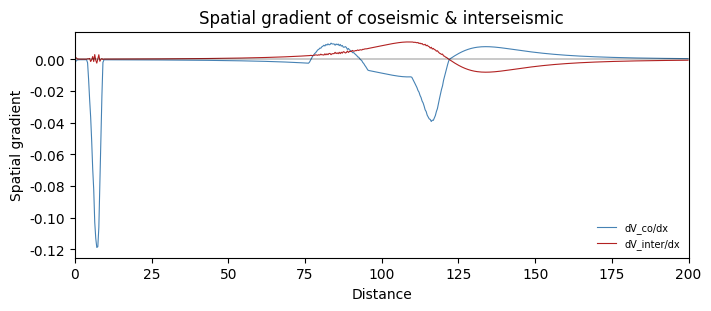
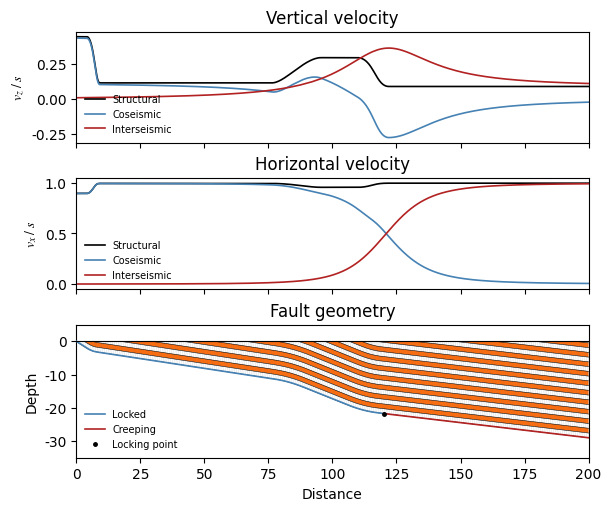

Reproduce these figures in Python, in order.
#!/usr/bin/env python3
"""C2 quintic-patch fault geometry with Gauss-Legendre quadrature.

Fault geometry is defined by control points smoothed with C2 quintic
patches at each bend.  The elastic velocity field is computed via
Gauss-Legendre quadrature over the continuous fault + fold dislocation.

Usage:
    python continuous.py
"""

import numpy as np
import matplotlib as mpl
import matplotlib.pyplot as plt

mpl.rcParams["figure.dpi"] = 150
mpl.rcParams.update({
    "font.family": "serif",
    "font.serif": ["Times New Roman"],
    "mathtext.fontset": "stix",
    "font.size": 10,
})

# ===================================================================
# C2 fault geometry (quintic patch smoothing)
# ===================================================================

def _quintic_patch_coeffs(xL, zL, mL, xR, zR, mR):
    h = xR - xL
    if h <= 0:
        raise ValueError("xR must be > xL")
    a0 = zL
    a1 = mL * h
    a2 = 0.0
    D0 = zR - zL - a1
    D1 = (mR - mL) * h
    A = np.array([[1,  1,  1],
                  [3,  4,  5],
                  [6, 12, 20]], dtype=float)
    a3, a4, a5 = np.linalg.solve(A, np.array([D0, D1, 0.0], dtype=float))
    return np.array([a0, a1, a2, a3, a4, a5], dtype=float), h


def _eval_quintic(x, xL, coeffs, h):
    t = (x - xL) / h
    a0, a1, a2, a3, a4, a5 = coeffs
    return (((((a5*t + a4)*t + a3)*t + a2)*t + a1)*t + a0)


def build_c2_fault_model(x, z, w=5.0):
    x = np.asarray(x, float)
    z = np.asarray(z, float)
    if np.any(np.diff(x) <= 0):
        raise ValueError("x must be strictly increasing")
    n = len(x)
    if n < 2:
        raise ValueError("Need at least 2 points")
    m_seg = np.diff(z) / np.diff(x)
    wv = np.zeros(n)
    for i in range(1, n - 1):
        wi = float(w)
        wi = min(wi, 0.45 * (x[i] - x[i - 1]), 0.45 * (x[i + 1] - x[i]))
        wv[i] = wi
    patches = {}
    for i in range(1, n - 1):
        wi = wv[i]
        if wi <= 0:
            continue
        xL = x[i] - wi
        xR = x[i] + wi
        mL = m_seg[i - 1]
        mR = m_seg[i]
        zL = z[i] + mL * (xL - x[i])
        zR = z[i] + mR * (xR - x[i])
        coeffs, h = _quintic_patch_coeffs(xL, zL, mL, xR, zR, mR)
        patches[i] = (xL, coeffs, h)
    pieces = []
    for seg in range(n - 1):
        left_cut = wv[seg] if seg > 0 else 0.0
        right_cut = wv[seg + 1] if (seg + 1) < n - 1 else 0.0
        xL = x[seg] + left_cut
        xR = x[seg + 1] - right_cut
        if xR > xL:
            pieces.append(("line", xL, xR, seg))
        v = seg + 1
        if 1 <= v <= n - 2 and wv[v] > 0:
            pieces.append(("patch", x[v] - wv[v], x[v] + wv[v], v))
    return dict(x=x, z=z, m_seg=m_seg, pieces=pieces, patches=patches)


def eval_c2_fault(xq, model, extrapolate=True):
    x = model["x"]
    z = model["z"]
    m_seg = model["m_seg"]
    pieces = model["pieces"]
    patches = model["patches"]
    xq = np.asarray(xq, float)
    zq = np.full_like(xq, np.nan, dtype=float)
    for kind, xL, xR, idx in pieces:
        mask = (xq >= xL) & (xq <= xR)
        if not np.any(mask):
            continue
        if kind == "line":
            seg = idx
            zq[mask] = z[seg] + m_seg[seg] * (xq[mask] - x[seg])
        else:
            v = idx
            xL0, coeffs, h = patches[v]
            zq[mask] = _eval_quintic(xq[mask], xL0, coeffs, h)
    if extrapolate:
        m0 = m_seg[0]
        mn = m_seg[-1]
        zq = np.where(np.isnan(zq) & (xq < x[0]),
                       z[0] + m0 * (xq - x[0]), zq)
        zq = np.where(np.isnan(zq) & (xq > x[-1]),
                       z[-1] + mn * (xq - x[-1]), zq)
    return zq


def eval_c2_derivatives(xq, model):
    """Analytically compute z'(x) and z''(x) from the C2 model."""
    x = model["x"]
    z = model["z"]
    m_seg = model["m_seg"]
    pieces = model["pieces"]
    patches = model["patches"]
    xq = np.asarray(xq, float)
    zp = np.full_like(xq, np.nan, dtype=float)
    zpp = np.full_like(xq, np.nan, dtype=float)
    for kind, xL, xR, idx in pieces:
        mask = (xq >= xL) & (xq <= xR)
        if not np.any(mask):
            continue
        if kind == "line":
            zp[mask] = m_seg[idx]
            zpp[mask] = 0.0
        else:
            xL0, coeffs, h = patches[idx]
            a0, a1, a2, a3, a4, a5 = coeffs
            t = (xq[mask] - xL0) / h
            zp[mask] = (a1 + t*(2*a2 + t*(3*a3 + t*(4*a4 + t*5*a5)))) / h
            zpp[mask] = (2*a2 + t*(6*a3 + t*(12*a4 + t*20*a5))) / h**2
    # Extrapolate
    m0, mn = m_seg[0], m_seg[-1]
    left = np.isnan(zp) & (xq < x[0])
    right = np.isnan(zp) & (xq > x[-1])
    zp[left] = m0;   zpp[left] = 0.0
    zp[right] = mn;  zpp[right] = 0.0
    return zp, zpp


def resample_equal_arclength(x_dense, z_dense, n_points):
    x_dense = np.asarray(x_dense, float)
    z_dense = np.asarray(z_dense, float)
    ds = np.sqrt(np.diff(x_dense)**2 + np.diff(z_dense)**2)
    s = np.concatenate(([0.0], np.cumsum(ds)))
    L = s[-1]
    s_uniform = np.linspace(0.0, L, n_points)
    x_new = np.interp(s_uniform, s, x_dense)
    z_new = np.interp(s_uniform, s, z_dense)
    return x_new, z_new, s_uniform, L


# ===================================================================
# Edge dislocation kernels
# ===================================================================

def u1_edge(x_obs, slip, delta, d, x_ref, orient):
    if d <= 0:
        return -(slip / np.pi) * np.cos(delta) * np.arctan2(
            orient * (x_obs - x_ref), 1e-12)
    zeta = orient * (x_obs - x_ref) / d
    return -(slip / np.pi) * (
        np.cos(delta) * np.arctan(zeta)
        - (np.sin(delta) - zeta * np.cos(delta)) / (1.0 + zeta**2))


def u2_edge(x_obs, slip, delta, d, x_ref, orient):
    if d <= 0:
        return -(slip / np.pi) * np.sin(delta) * np.arctan2(
            orient * (x_obs - x_ref), 1e-12)
    zeta = orient * (x_obs - x_ref) / d
    return -(slip / np.pi) * (
        np.sin(delta) * np.arctan(zeta)
        + (np.cos(delta) + zeta * np.sin(delta)) / (1.0 + zeta**2))


def u1_segment(x_obs, x1, z1, x2, z2, signed_slip):
    d1, d2 = -z1, -z2
    dx, dd = x2 - x1, d2 - d1
    delta = np.arctan2(abs(dd), max(abs(dx), 1e-12))
    orient = np.sign(dx) if abs(dx) > 0 else 1.0
    if d1 <= d2:
        xt, dt, xb, db = x1, d1, x2, d2
    else:
        xt, dt, xb, db = x2, d2, x1, d1
    return (u1_edge(x_obs, signed_slip, delta, dt, xt, orient)
            + u1_edge(x_obs, -signed_slip, delta, db, xb, orient))


def u2_segment(x_obs, x1, z1, x2, z2, signed_slip):
    d1, d2 = -z1, -z2
    dx, dd = x2 - x1, d2 - d1
    delta = np.arctan2(abs(dd), max(abs(dx), 1e-12))
    orient = np.sign(dx) if abs(dx) > 0 else 1.0
    if d1 <= d2:
        xt, dt, xb, db = x1, d1, x2, d2
    else:
        xt, dt, xb, db = x2, d2, x1, d1
    return (u2_edge(x_obs, signed_slip, delta, dt, xt, orient)
            + u2_edge(x_obs, -signed_slip, delta, db, xb, orient))


# ===================================================================
# SmoothFault
# ===================================================================

class SmoothFault:
    """Fault with numerically defined (x, z, theta, kappa)."""

    def __init__(self, x, z, theta=None, kappa=None):
        self._x = np.asarray(x, float)
        self._z = np.asarray(z, float)
        ds = np.sqrt(np.diff(self._x)**2 + np.diff(self._z)**2)
        self._s = np.concatenate(([0.0], np.cumsum(ds)))
        self.L = self._s[-1]

        if theta is not None:
            self._theta = np.asarray(theta, float)
        else:
            dx_ds = np.gradient(self._x, self._s)
            dz_ds = np.gradient(self._z, self._s)
            self._theta = np.arctan2(dz_ds, dx_ds)

        if kappa is not None:
            self._kappa = np.asarray(kappa, float)
        else:
            self._kappa = np.gradient(self._theta, self._s)

    @staticmethod
    def from_c2(xctrl, zctrl, w=2.0, x_end=200.0,
                n_dense=5000, n_resample=3000):
        """Build smooth fault from C2 quintic-patch geometry.

        Parameters
        ----------
        xctrl, zctrl : array-like
            Control point coordinates.
        w : float
            Half-width of quintic blending patches.
        x_end : float
            Extend fault horizontally to this x.
        n_dense : int
            Dense evaluation grid size.
        n_resample : int
            Number of equal-arc-length resampled points.
        """
        xc = list(xctrl)
        zc = list(zctrl)
        # Extend last segment slope before going flat, so the
        # ramp-to-flat C2 patch stays outside the user's domain.
        if x_end > xc[-1] and len(xc) >= 2:
            m_last = (zc[-1] - zc[-2]) / (xc[-1] - xc[-2])
            x_buf = xc[-1] + 3 * w   # buffer = 3 patch widths
            z_buf = zc[-1] + m_last * (x_buf - xc[-1])
            xc.extend([x_buf, x_end])
            zc.extend([z_buf, z_buf])
        model = build_c2_fault_model(np.array(xc), np.array(zc), w=w)
        x_dense = np.linspace(xc[0], xc[-1], n_dense)
        z_dense = eval_c2_fault(x_dense, model)
        zp, zpp = eval_c2_derivatives(x_dense, model)

        # Analytical theta and kappa from z'(x) and z''(x)
        theta_dense = np.arctan2(zp, np.ones_like(zp))
        kappa_dense = zpp / (1.0 + zp**2)**1.5

        # Resample to equal arc length
        x_rs, z_rs, s_rs, _ = resample_equal_arclength(
            x_dense, z_dense, n_resample)

        # Interpolate analytical theta and kappa onto resampled grid
        ds = np.sqrt(np.diff(x_dense)**2 + np.diff(z_dense)**2)
        s_dense = np.concatenate(([0.0], np.cumsum(ds)))
        theta_rs = np.interp(s_rs, s_dense, theta_dense)
        kappa_rs = np.interp(s_rs, s_dense, kappa_dense)

        return SmoothFault(x_rs, z_rs, theta_rs, kappa_rs)

    # -- query interface --

    @property
    def arc_length(self):
        return self.L

    def evaluate(self, xi):
        xi = np.asarray(xi, float)
        return (np.interp(xi, self._s, self._x),
                np.interp(xi, self._s, self._z))

    def theta(self, xi):
        return np.interp(np.asarray(xi, float), self._s, self._theta)

    def curvature(self, xi):
        return np.interp(np.asarray(xi, float), self._s, self._kappa)

    def axial_surface_x(self, xi):
        xi = np.asarray(xi, float)
        xf, zf = self.evaluate(xi)
        th = self.theta(xi)
        ct = np.cos(th)
        t = np.where(np.abs(ct) > 1e-14, -zf / ct, 0.0)
        return xf + t * (-np.sin(th))


# ===================================================================
# Continuous velocity via Gauss-Legendre quadrature
# ===================================================================

def _continuous_velocity_single(x_obs, fault, slip_func, n_quad, a, b):
    """Single-panel Gauss-Legendre quadrature over [a, b]."""
    nodes, weights = np.polynomial.legendre.leggauss(n_quad)
    xi_q = 0.5 * (b - a) * (nodes + 1.0) + a
    w_q = 0.5 * (b - a) * weights

    xf, zf = fault.evaluate(xi_q)
    th = fault.theta(xi_q)
    kappa = fault.curvature(xi_q)
    slip = np.asarray(slip_func(xi_q), float)

    ct, st = np.cos(th), np.sin(th)
    t_ax = np.where(np.abs(ct) > 1e-14, -zf / ct, 0.0)
    x_ax = xf + t_ax * (-st)

    U1 = np.zeros_like(x_obs)
    U2 = np.zeros_like(x_obs)
    eps = 0.01

    for q in range(n_quad):
        sq = slip[q]
        if abs(sq) < 1e-16:
            continue
        wt = w_q[q]

        # Fault element
        x1f = xf[q] - eps * ct[q]
        z1f = zf[q] - eps * st[q]
        x2f = xf[q] + eps * ct[q]
        z2f = zf[q] + eps * st[q]
        sc = wt / (2.0 * eps)
        U1 += sc * u1_segment(x_obs, x1f, z1f, x2f, z2f, -sq)
        U2 += sc * u2_segment(x_obs, x1f, z1f, x2f, z2f, -sq)

        # Fold (axial surface) element
        kq = kappa[q]
        if abs(kq) < 1e-16:
            continue
        fs = sq * kq * wt
        U1 += u1_segment(x_obs, x_ax[q], 0.0, xf[q], zf[q], +fs)
        U2 += u2_segment(x_obs, x_ax[q], 0.0, xf[q], zf[q], -fs)

    return U1, U2


def continuous_velocity(x_obs, fault, slip_func, n_quad=200,
                        xi_range=None, n_panels=20):
    """Composite Gauss-Legendre quadrature.

    Splits the integration range into n_panels equal sub-intervals,
    each with n_quad/n_panels quadrature points.  This resolves
    narrow curvature peaks that a single panel would under-sample.
    """
    x_obs = np.asarray(x_obs, float)
    L = fault.arc_length
    if xi_range is None:
        a, b = 0.0, L
    else:
        a, b = xi_range
    edges = np.linspace(a, b, n_panels + 1)
    n_per = max(n_quad // n_panels, 20)
    U1 = np.zeros_like(x_obs)
    U2 = np.zeros_like(x_obs)
    for i in range(n_panels):
        u1, u2 = _continuous_velocity_single(
            x_obs, fault, slip_func, n_per, edges[i], edges[i + 1])
        U1 += u1
        U2 += u2
    return U1, U2


def structural_velocity(x_obs, fault, slip_rate):
    x_obs = np.asarray(x_obs, float)
    xi_d = np.linspace(0, fault.arc_length, 10000)
    xs_d = fault.axial_surface_x(xi_d)
    xi_star = np.interp(x_obs, xs_d, xi_d, left=np.nan, right=xi_d[-1])
    th = fault.theta(np.nan_to_num(xi_star, nan=0.0))
    u = slip_rate * np.cos(th)
    v = -slip_rate * np.sin(th)
    xtip, _ = fault.evaluate(0.0)
    mask = np.isnan(xi_star) | (x_obs < xtip)
    u[mask] = 0.0
    v[mask] = 0.0
    return u, v


CALTECH_ORANGE = '#FF6C0C'


def particle_path(z0, f, x_start=200.0):
    """Integrate a particle from (x_start, z0) leftward through the fold.

    Velocity at each step is set by the nearest axial surface to the
    RIGHT of the particle (the most recently crossed).
    """
    if z0 >= -0.01:
        return np.array([x_start, -5]), np.array([0.0, 0.0])

    xi_dense = np.linspace(f.arc_length * 0.99, 0.001, 2000)
    xf_all, zf_all = f.evaluate(xi_dense)
    th_all = f.theta(xi_dense)

    x_curr, z_curr = x_start, z0
    path_x = [x_curr]
    path_z = [z_curr]
    dx = -0.25

    for _ in range(5000):
        if x_curr < -5 or z_curr >= 0.0:
            break

        keep = zf_all <= z_curr + 0.01
        if np.sum(keep) < 2:
            x_curr += dx
            path_x.append(x_curr)
            path_z.append(z_curr)
            continue

        xf = xf_all[keep]
        zf = zf_all[keep]
        th = th_all[keep]
        tan_th = np.clip(np.tan(th), -50, 50)
        x_ax = xf + (zf - z_curr) * tan_th

        to_right = x_ax >= x_curr
        if np.any(to_right):
            idx_r = np.where(to_right)[0]
            i_active = idx_r[np.argmin(x_ax[to_right])]
            theta = float(th[i_active])
        else:
            i_leftmost = np.argmin(x_ax)
            theta = float(th[i_leftmost])

        dz = dx * np.clip(np.tan(theta), -50, 50)
        x_new = x_curr + dx
        z_new = z_curr + dz

        if z_new >= 0.0 and abs(dz) > 1e-15:
            frac = -z_curr / dz
            x_new = x_curr + frac * dx
            z_new = 0.0
            path_x.append(x_new)
            path_z.append(z_new)
            break

        x_curr = x_new
        z_curr = z_new
        path_x.append(x_curr)
        path_z.append(z_curr)

    return np.array(path_x), np.array(path_z)


# ===================================================================
# Main
# ===================================================================

if __name__ == "__main__":

    s0 = 1.0           # unit slip rate
    x_lock = 120.0      # locking at x = 120
    n_q = 10000         # quadrature points (total across all panels)
    n_pan = 200         # composite panels (ensures many panels per curvature zone)
    x_plot = 200.0      # plotting range

    # C2 fault control points
    xctrl = [0, 6, 83, 112, 200]
    zctrl = [-0.01, -3, -12, -21, -29]
    w_blend = 8.0

    print("Building C2 fault from control points:")
    for xc, zc in zip(xctrl, zctrl):
        print(f"  ({xc}, {zc})")

    f = SmoothFault.from_c2(xctrl, zctrl, w=w_blend, x_end=300.0)
    print(f"Fault arc length: {f.arc_length:.2f}")

    # Find xi at locking position
    xi_d = np.linspace(0, f.arc_length, 10000)
    xd, _ = f.evaluate(xi_d)
    xi_lock = float(np.interp(x_lock, xd, xi_d))
    xf_lock, zf_lock = f.evaluate(xi_lock)
    print(f"Lock point: xi = {xi_lock:.3f}, "
          f"(x, z) = ({xf_lock:.3f}, {zf_lock:.3f})")

    # Observation points
    x_obs = np.linspace(0.3, x_plot, 600)
    slip_full = lambda xi: np.full_like(np.asarray(xi, float), s0)

    # Structural velocity
    u_kin, v_kin = structural_velocity(x_obs, f, s0)

    # Coseismic: elastic integral over locked portion only
    u_co, v_co = continuous_velocity(x_obs, f, slip_full,
                                     n_quad=n_q, xi_range=(0, xi_lock),
                                     n_panels=n_pan)

    # Interseismic = structural - coseismic
    v_inter = v_kin - v_co
    u_inter = u_kin - u_co

    # ---- Diagnostic: spatial gradient ----
    dx = np.diff(x_obs)
    grad_co = np.diff(v_co) / dx
    grad_inter = np.diff(v_inter) / dx
    x_mid = 0.5 * (x_obs[:-1] + x_obs[1:])

    fig_diag, ax_diag = plt.subplots(1, 1, figsize=(7, 3), layout="constrained")
    ax_diag.plot(x_mid, grad_co, 'steelblue', lw=0.8, label='dV_co/dx')
    ax_diag.plot(x_mid, grad_inter, 'firebrick', lw=0.8, label='dV_inter/dx')
    ax_diag.axhline(0, color='k', lw=0.3)
    ax_diag.set_xlabel('Distance')
    ax_diag.set_ylabel('Spatial gradient')
    ax_diag.legend(fontsize=7, frameon=False)
    ax_diag.set_title('Spatial gradient of coseismic & interseismic')
    ax_diag.set_xlim(0, x_plot)
    fig_diag.savefig("gradient_diagnostic.pdf", bbox_inches="tight")

    # ---- Particle paths for layering ----
    xi_right = float(np.interp(x_plot, xd, xi_d))
    _, z_right = f.evaluate(xi_right)
    z_particles = np.linspace(-0.5, float(z_right), 21)

    print("Computing particle paths...")
    paths = []
    for z0 in z_particles:
        xp, zp = particle_path(z0, f, x_start=x_plot)
        paths.append((xp, zp))

    x_grid = np.linspace(-5, x_plot, 800)
    z_on_grid = []
    for xp, zp in paths:
        xp_inc = xp[::-1]
        zp_inc = zp[::-1]
        z_interp = np.interp(x_grid, xp_inc, zp_inc,
                             left=0.0, right=zp_inc[-1])
        z_interp = np.minimum(z_interp, 0.0)
        z_on_grid.append(z_interp)

    # ---- Plotting ----
    fig, axes = plt.subplots(3, 1, figsize=(6, 5),
                              gridspec_kw={"height_ratios": [1, 1, 1.2],
                                           "hspace": 0.05},
                              sharex=True,
                              layout="constrained")

    # Top: vertical velocity
    ax_v = axes[0]
    ax_v.plot(x_obs, v_kin, 'k', lw=1.2, label='Structural')
    ax_v.plot(x_obs, v_co, 'steelblue', lw=1.2, label='Coseismic')
    ax_v.plot(x_obs, v_inter, 'firebrick', lw=1.2, label='Interseismic')
    ax_v.set_ylabel(r'$v_z\;/\;s$')
    ax_v.legend(fontsize=7, frameon=False, loc='lower left')
    ax_v.set_title('Vertical velocity')

    # Middle: horizontal velocity
    ax_h = axes[1]
    ax_h.plot(x_obs, u_kin, 'k', lw=1.2, label='Structural')
    ax_h.plot(x_obs, u_co, 'steelblue', lw=1.2, label='Coseismic')
    ax_h.plot(x_obs, u_inter, 'firebrick', lw=1.2, label='Interseismic')
    ax_h.set_ylabel(r'$v_x\;/\;s$')
    ax_h.legend(fontsize=7, frameon=False, loc='lower left')
    ax_h.set_title('Horizontal velocity')

    # Bottom: fault geometry with particle layering
    ax_g = axes[2]

    # Alternating fills
    for i in range(len(z_on_grid) - 1):
        color = CALTECH_ORANGE if i % 2 == 0 else 'white'
        ax_g.fill_between(x_grid, z_on_grid[i], z_on_grid[i + 1],
                          color=color, alpha=1.0, zorder=1, edgecolor='none')

    # Particle boundary lines
    for xp, zp in paths:
        ax_g.plot(xp, zp, 'k', lw=0.4, zorder=3)

    # Draw axial surfaces
    n_ax = 400
    xi_ax_samples = np.linspace(0.05, f.arc_length * 0.95, n_ax)
    for xi_i in xi_ax_samples:
        xfi = float(f.evaluate(xi_i)[0])
        zfi = float(f.evaluate(xi_i)[1])
        th_i = float(f.theta(xi_i))
        ct = np.cos(th_i)
        if abs(ct) < 1e-10:
            continue
        t = -zfi / ct
        if t < 0:
            continue
        x_s = xfi + t * (-np.sin(th_i))
        if -5 <= x_s <= x_plot + 5:
            ax_g.plot([xfi, x_s], [zfi, 0], color='grey',
                      lw=0.3, alpha=0.3, zorder=2)

    # Draw fault: locked (blue) and creeping (red)
    xi_a = np.linspace(0, f.arc_length, 5000)
    xfa, zfa = f.evaluate(xi_a)
    locked_mask = xi_a <= xi_lock
    creep_mask = xi_a >= xi_lock
    ax_g.plot(xfa[locked_mask], zfa[locked_mask],
              color='steelblue', lw=1.2, zorder=4, label='Locked')
    ax_g.plot(xfa[creep_mask], zfa[creep_mask],
              color='firebrick', lw=1.2, zorder=4, label='Creeping')

    # Mark locking point
    ax_g.plot(xf_lock, zf_lock, 'ko', ms=2.5, zorder=5,
              label='Locking point')

    ax_g.axhline(0, color='k', lw=0.8, zorder=5)
    ax_g.set_xlim(0, x_plot)
    ax_g.set_ylim(-35, 5)
    ax_g.set_xlabel('Distance')
    ax_g.set_ylabel('Depth')
    ax_g.legend(fontsize=7, frameon=False, loc='lower left')
    ax_g.set_title('Fault geometry')

    plt.savefig("staircase_fault.pdf", bbox_inches="tight")
    plt.show()
    print("Done.")
